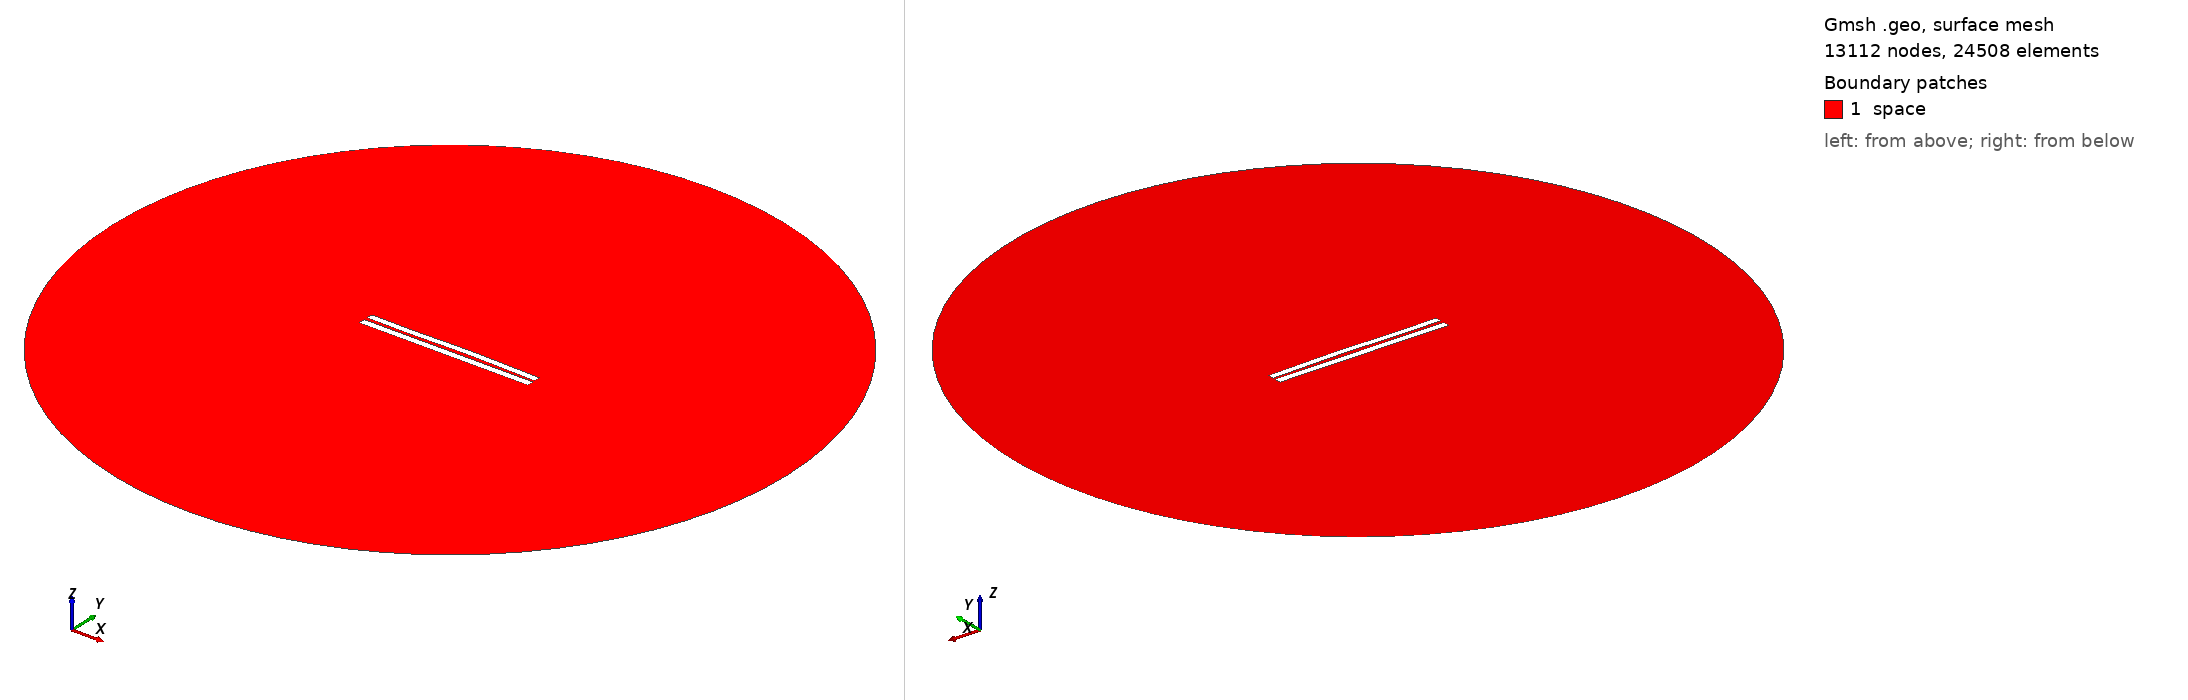

Gmsh geometry script, surface-meshed: 13112 nodes, 24508 surface elements. Boundary patches (legend numbers): 1 space. Left view from above one corner, right view from below the opposite corner. Legend entries are the model's physical surfaces. The drawing asked Gmsh for element sizes between 1% and 20% of the model's largest extent; the script's own settings can give other sizes.

=== 4477.geo (drawn) ===
//---------------------------------------
// Geometry kernel
//---------------------------------------

SetFactory("OpenCASCADE");



//---------------------------------------
// Parameters of the geometry
//---------------------------------------

// Overetch of the upper plate
overetch = 0.125;

// Distance between the plates
distance = 2.0;

// Discretization over the x axis (for the deformation)
nx = 50; 

// Length of the plate
L = 100 - overetch; 

// Number of modes
n = 4; 

// 1st mode coefficient
coeff(1) = -0.15;
beta(1) = 0.596864 * 3.1415926535 / L;

// 2nd mode coefficient
coeff(2) = 0.15;
beta(2) = 1.49418 * 3.1415926535 / L;

// 3rd mode coefficient
coeff(3) = -0.15;
beta(3) = 2.50025 * 3.1415926535 / L;

// 4th mode coefficient
coeff(4) = -0.075;
beta(4) = 3.49999 * 3.1415926535 / L;



//---------------------------------------
// Upper plate (deformed rectangle)
//---------------------------------------

// Coordiantes of the upper plate
xmin = -50;
xmax = 50 - overetch;

// Height of the upper plate
yheight = 4 - 2 * overetch;

// Indexes of the points
UpperID[] = {};
LowerID[] = {};
LeftID[] = {};
RightID[] = {};

// Point index
p = 1;

// Horizontal edges
For i In {1:nx}
    x = xmin + (i-1)*(xmax - xmin)/(nx-1);

    y_bottom = distance / 2 + overetch;
    For j In {1:n}
        C = (Cosh(beta(j)*L) + Cos(beta(j)*L)) / (Sinh(beta(j)*L) + Sin(beta(j)*L));
        y_bottom  = y_bottom + coeff(j) * (Cosh(beta(j)*(x+50)) - Cos(beta(j)*(x+50)) - C * (Sinh(beta(j)*(x+50)) - Sin(beta(j)*(x+50))));
    EndFor

    y_top = y_bottom + yheight;

    Point(p) = {x, y_top, 0, 1.0};
    UpperID[i] = p;
    p = p + 1;

    Point(p) = {x, y_bottom, 0, 1.0};
    LowerID[i] = p;
    p = p + 1;
EndFor

// Create point lists
UpperPts[] = {}; LowerPts[] = {};
For i In {1:nx}
  UpperPts[] += {UpperID[i]};
  LowerPts[] += {LowerID[i]};
EndFor

// Build splines
Spline(1) = {UpperPts[]};
Spline(2) = {LowerPts[]};
Line(3) = {LowerPts[nx-1], UpperPts[nx-1]};
Line(4) = {LowerPts[0], UpperPts[0]};

// Build the plane surface
Curve Loop(1) = {2, 3, -1, -4};
Plane Surface(1) = {1};



//---------------------------------------
// Lower plate (rectangle)
//---------------------------------------

// Vertices
Point(1001) = {-50, -1, 0, 1.0};
Point(1002) = { 50, -1, 0, 1.0};
Point(1003) = { 50,  -5, 0, 1.0};
Point(1004) = {-50,  -5, 0, 1.0};

// Edges
Line(5) = {1001, 1002};
Line(6) = {1002, 1003};
Line(7) = {1003, 1004};
Line(8) = {1004, 1001};

// Plane surface
Line Loop(2) = {5, 6, 7, 8};
Plane Surface(2) = {2}; 



//---------------------------------------
// Outer (fictious) boundary
//---------------------------------------

// Points
Point(1005) = {0, 0, 0};       // Center
Point(1006) = {200, 0, 0};     // Start point
Point(1007) = {0, 200, 0};     // 90 degrees
Point(1008) = {-200, 0, 0};    // 180 degrees
Point(1009) = {0, -200, 0};    // 270 degrees

// Circle arcs (each needs start, center, end)
Circle(9) = {1006, 1005, 1007};
Circle(10) = {1007, 1005, 1008};
Circle(11) = {1008, 1005, 1009};
Circle(12) = {1009, 1005, 1006};

// Plane surface for the entire domain
Curve Loop(3) = {9, 10, 11, 12};
Surface(3) = {3};

// Subtract the plates from the whole domain to obtain the actual domain where we want to solve the equations
BooleanDifference{ Surface{3}; Delete; }{ Surface{1}; Surface{2}; Delete; }




//---------------------------------------
// Transfinite Lines/Curves
//---------------------------------------

// Set the number of points on the boundaries
r = 7;

// Plates
Transfinite Curve {1, 2} = 50*r Using Progression 1;
Transfinite Curve {3, 4} = 2*r Using Progression 1;
Transfinite Line {5, 7} = 50*r Using Progression 1;
Transfinite Line {6, 8} = 2*r Using Progression 1;

// Outer boundary
Transfinite Line {9, 10, 11, 12} = 20 Using Progression 1;



//---------------------------------------
// Physical groups
//---------------------------------------                

// Physical curves (boundaries)
Physical Line("force_segment", 10) = {2};
Physical Line("upper_plate", 11) = {1, 3, 4};
Physical Line("lower_plate", 12) = {5, 6, 7, 8};
Physical Line("boundary", 20) = {9, 10, 11, 12};

// Physical Surfaces
Physical Surface("space", 30) = {3};



//---------------------------------------
// 6. Generate the Mesh
//---------------------------------------

// 2D mesh generation
Mesh 2;
